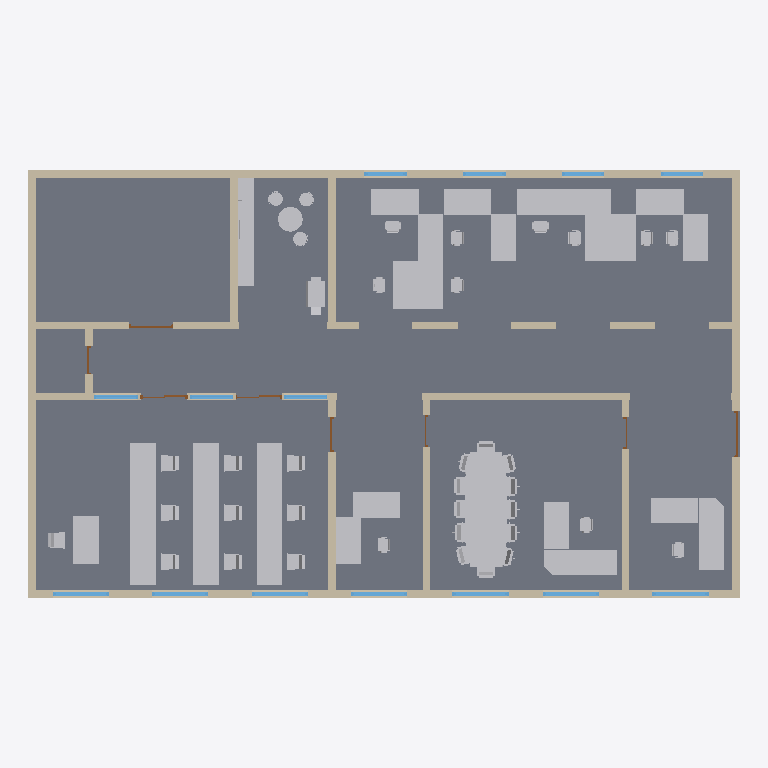
Plan cut of the same IFC building model at storey '2' (level 0.00 m, cut at 1.40 m), seen from above with north up, elements coloured by IFC class: 63 other elements (light grey), 27 walls (beige), 14 windows (light blue), 9 slabs (grey), 8 doors (brown). Cut surfaces are drawn darker.
Extent 22.5 m × 13.5 m × 4.6 m (x, y, z). Storeys (9): 0 at 0.00 m; 1 at 0.00 m; 2 at 0.00 m; 3 at 0.00 m; 4 at 0.00 m; 5 at 0.00 m; 6 at 0.00 m; 7 at 0.00 m; 8 at 0.00 m. Elements (151): 64 IfcBuildingElementProxy, 41 IfcWallStandardCase, 22 IfcWindow, 15 IfcDoor, 9 IfcSlab.

HEADER;
FILE_DESCRIPTION(('ViewDefinition [CoordinationView_V2.0, FMHandOverAddonView, ConceptDesignBIM_2010, QuantityTakeOffAddOnView, SpaceBoundary2ndLevelAddOnView]','ExchangeRequirement[Architecture]','Option [ExcludedObjects: , , , , , , , , , , , , , , , , , ,]'),'2;1');
FILE_NAME('BPI_st_02.ifc','2012-06-20T10:08:17',(''),(''),'Eurostep IFC Toolbox - 1.0','AutoCAD Architecture 2012 Build 6.7.49.0','');
FILE_SCHEMA(('IFC2X3'));
ENDSEC;
DATA;
#25=IFCPROJECT('0xQCK2qnz3Lem81$TSsiEG',#24,'02','','','BPI_st_02',$,(#5,#10),#19);
#30=IFCSITE('3IL1yWgf55QuTccQvccWzG',#24,'Site','','',#34,$,$,.ELEMENT.,$,$,$,$,$);
#36=IFCBUILDING('3DRg5cgab8qhjOQOn_5eEV',#24,'BPI_st_02','',$,#40,$,$,.ELEMENT.,0.0,0.0,$);
#89=IFCBUILDINGSTOREY('1LCNdA7TP2HOnYzXMv1sNs',#24,'0','stcs','',#93,$,$,.ELEMENT.,0.0);
#509=IFCBUILDINGSTOREY('0qfN8iOJ5DOQ61guwGYgA7',#24,'1','kitc','',#512,$,$,.ELEMENT.,0.0);
#6835=IFCBUILDINGSTOREY('2vHWwZaTzD7eKmH29bh7jB',#24,'2','soof','',#6838,$,$,.ELEMENT.,0.0);
#12659=IFCBUILDINGSTOREY('38Qt5Buzz6jfalXpZ8TjRc',#24,'3','kris','',#12662,$,$,.ELEMENT.,0.0);
#18616=IFCBUILDINGSTOREY('2TdVArnQvEBPOkY$WT8lPS',#24,'4','prof','',#18619,$,$,.ELEMENT.,0.0);
#30194=IFCBUILDINGSTOREY('3800KA7Tz4XusbHaK8kUh_',#24,'5','finz','',#30197,$,$,.ELEMENT.,0.0);
#35878=IFCBUILDINGSTOREY('2D78kKxuvCff6usBbPz2xU',#24,'6','semi','',#35881,$,$,.ELEMENT.,0.0);
#38884=IFCBUILDINGSTOREY('3Az8osALH9cBS_EVEd5Dg7',#24,'7','toil','',#38887,$,$,.ELEMENT.,0.0);
#39329=IFCBUILDINGSTOREY('1HjOPAC5nD_8ylBdx2mAx1',#24,'8','corr','',#39332,$,$,.ELEMENT.,0.0);
#7445=IFCSLAB('2G_tjpeeOI4003000004oP',#24,'SLAB | Standard(1)','','',#7450,#7468,$,$);
#41183=IFCSLAB('2G_tjpeeOI4009000004oP',#24,'SLAB | Standard(1)','','',#41188,#41206,$,$);
#37322=IFCSLAB('2G_tjpeeOI4007000004oP',#24,'SLAB | Standard(1)','','',#37327,#37345,$,$);
#468=IFCSLAB('2G_tjpeeOI4001000004oP',#24,'SLAB | Standard(1)','','',#473,#491,$,$);
#19607=IFCSLAB('2G_tjpeeOI4005000004oP',#24,'SLAB | Standard(1)','','',#19612,#19630,$,$);
#13424=IFCSLAB('2G_tjpeeOI4004000004oP',#24,'SLAB | Standard(1)','','',#13429,#13461,$,$);
#30963=IFCSLAB('2G_tjpeeOI4006000004oP',#24,'SLAB | Standard(1)','','',#30968,#30986,$,$);
#924=IFCSLAB('2G_tjpeeOI4002000004oP',#24,'SLAB | Standard(1)','','',#929,#947,$,$);
#24770=IFCBUILDINGELEMENTPROXY('2G_tjpeeOI4005000004p8',#24,'BUILDINGELEMENTPROXY(1)','','',#24775,#24791,$,$);
#39260=IFCSLAB('2G_tjpeeOI4008000004oP',#24,'SLAB | Standard(1)','','',#39265,#39283,$,$);
#6844=IFCWALLSTANDARDCASE('2G_tjpeeOI4003000004mc',#24,'WALL | Standard(1)','','',#6848,#6884,$);
#35887=IFCWALLSTANDARDCASE('2G_tjpeeOI4007000004me',#24,'WALL | Standard(1)','','',#35893,#35929,$);
#99=IFCWALLSTANDARDCASE('2G_tjpeeOI4001000004mc',#24,'WALL | Standard(1)','','',#103,#141,$);
#36223=IFCWALLSTANDARDCASE('2G_tjpeeOI4007000004mf',#24,'WALL | Standard(2)','','',#36228,#36261,$);
#19149=IFCWALLSTANDARDCASE('2G_tjpeeOI4005000004mp',#24,'WALL | Standard(3)','','',#19152,#19185,$);
#7311=IFCWALLSTANDARDCASE('2G_tjpeeOI4003000004mm',#24,'WALL | Standard(4)','','',#7314,#7347,$);
#30455=IFCWALLSTANDARDCASE('2G_tjpeeOI4006000004mj',#24,'WALL | Standard(2)','','',#30460,#30493,$);
#7796=IFCBUILDINGELEMENTPROXY('2G_tjpeeOI4003000004oQ',#24,'BUILDINGELEMENTPROXY(1)','','',#7801,#7817,$,$);
#37689=IFCBUILDINGELEMENTPROXY('2G_tjpeeOI4007000004oo',#24,'BUILDINGELEMENTPROXY(5)','','',#37692,#37705,$,$);
#37740=IFCBUILDINGELEMENTPROXY('2G_tjpeeOI4007000004or',#24,'BUILDINGELEMENTPROXY(8)','','',#37743,#37756,$,$);
#37774=IFCBUILDINGELEMENTPROXY('2G_tjpeeOI4007000004ot',#24,'BUILDINGELEMENTPROXY(10)','','',#37779,#37792,$,$);
#7982=IFCBUILDINGELEMENTPROXY('2G_tjpeeOI4003000004oa',#24,'BUILDINGELEMENTPROXY(11)','','',#7987,#8000,$,$);
#7891=IFCBUILDINGELEMENTPROXY('2G_tjpeeOI4003000004oV',#24,'BUILDINGELEMENTPROXY(6)','','',#7896,#7909,$,$);
#7872=IFCBUILDINGELEMENTPROXY('2G_tjpeeOI4003000004oU',#24,'BUILDINGELEMENTPROXY(5)','','',#7877,#7890,$,$);
#7927=IFCBUILDINGELEMENTPROXY('2G_tjpeeOI4003000004oX',#24,'BUILDINGELEMENTPROXY(8)','','',#7932,#7945,$,$);
#37672=IFCBUILDINGELEMENTPROXY('2G_tjpeeOI4007000004on',#24,'BUILDINGELEMENTPROXY(4)','','',#37675,#37688,$,$);
#37723=IFCBUILDINGELEMENTPROXY('2G_tjpeeOI4007000004oq',#24,'BUILDINGELEMENTPROXY(7)','','',#37726,#37739,$,$);
#37706=IFCBUILDINGELEMENTPROXY('2G_tjpeeOI4007000004op',#24,'BUILDINGELEMENTPROXY(6)','','',#37709,#37722,$,$);
#37757=IFCBUILDINGELEMENTPROXY('2G_tjpeeOI4007000004os',#24,'BUILDINGELEMENTPROXY(9)','','',#37760,#37773,$,$);
#31314=IFCBUILDINGELEMENTPROXY('2G_tjpeeOI4006000004p2',#24,'BUILDINGELEMENTPROXY(1)','','',#31319,#31335,$,$);
#153=IFCWALLSTANDARDCASE('2G_tjpeeOI4001000004mf',#24,'WALL | Standard(2)','','',#158,#191,$);
#7221=IFCWALLSTANDARDCASE('2G_tjpeeOI4003000004md',#24,'WALL | Standard(2)','','',#7226,#7259,$);
#12668=IFCWALLSTANDARDCASE('2G_tjpeeOI4004000004md',#24,'WALL | Standard(1)','','',#12674,#12710,$);
#423=IFCWALLSTANDARDCASE('2G_tjpeeOI4001000004mh',#24,'WALL | Standard(4)','','',#428,#461,$);
#879=IFCWALLSTANDARDCASE('2G_tjpeeOI4002000004ml',#24,'WALL | Standard(4)','','',#884,#917,$);
#7853=IFCBUILDINGELEMENTPROXY('2G_tjpeeOI4003000004oT',#24,'BUILDINGELEMENTPROXY(4)','','',#7858,#7871,$,$);
#7836=IFCBUILDINGELEMENTPROXY('2G_tjpeeOI4003000004oS',#24,'BUILDINGELEMENTPROXY(3)','','',#7839,#7852,$,$);
#29883=IFCBUILDINGELEMENTPROXY('2G_tjpeeOI4005000004pB',#24,'BUILDINGELEMENTPROXY(4)','','',#29888,#29901,$,$);
#37638=IFCBUILDINGELEMENTPROXY('2G_tjpeeOI4007000004ol',#24,'BUILDINGELEMENTPROXY(2)','','',#37641,#37654,$,$);
#7946=IFCBUILDINGELEMENTPROXY('2G_tjpeeOI4003000004oY',#24,'BUILDINGELEMENTPROXY(9)','','',#7951,#7964,$,$);
#13812=IFCBUILDINGELEMENTPROXY('2G_tjpeeOI4004000004p6',#24,'BUILDINGELEMENTPROXY(2)','','',#13817,#13830,$,$);
#7910=IFCBUILDINGELEMENTPROXY('2G_tjpeeOI4003000004oW',#24,'BUILDINGELEMENTPROXY(7)','','',#7913,#7926,$,$);
#7965=IFCBUILDINGELEMENTPROXY('2G_tjpeeOI4003000004oZ',#24,'BUILDINGELEMENTPROXY(10)','','',#7968,#7981,$,$);
#8001=IFCBUILDINGELEMENTPROXY('2G_tjpeeOI4003000004ob',#24,'BUILDINGELEMENTPROXY(12)','','',#8006,#8019,$,$);
#13789=IFCBUILDINGELEMENTPROXY('2G_tjpeeOI4004000004p5',#24,'BUILDINGELEMENTPROXY(1)','','',#13794,#13810,$,$);
#25107=IFCBUILDINGELEMENTPROXY('2G_tjpeeOI4005000004p9',#24,'BUILDINGELEMENTPROXY(2)','','',#25110,#25123,$,$);
#37617=IFCBUILDINGELEMENTPROXY('2G_tjpeeOI4007000004ok',#24,'BUILDINGELEMENTPROXY(1)','','',#37620,#37636,$,$);
#37655=IFCBUILDINGELEMENTPROXY('2G_tjpeeOI4007000004om',#24,'BUILDINGELEMENTPROXY(3)','','',#37658,#37671,$,$);
#7819=IFCBUILDINGELEMENTPROXY('2G_tjpeeOI4003000004oR',#24,'BUILDINGELEMENTPROXY(2)','','',#7822,#7835,$,$);
#31337=IFCBUILDINGELEMENTPROXY('2G_tjpeeOI4006000004p3',#24,'BUILDINGELEMENTPROXY(2)','','',#31340,#31353,$,$);
#13145=IFCWALLSTANDARDCASE('2G_tjpeeOI4004000004mq',#24,'WALL | Standard(3)','','',#13150,#13183,$);
#18922=IFCWALLSTANDARDCASE('2G_tjpeeOI4005000004mo',#24,'WALL | Standard(2)','','',#18927,#18960,$);
#18625=IFCWALLSTANDARDCASE('2G_tjpeeOI4005000004me',#24,'WALL | Standard(1)','','',#18631,#18667,$);
#198=IFCWALLSTANDARDCASE('2G_tjpeeOI4001000004mg',#24,'WALL | Standard(3)','','',#201,#234,$);
#36268=IFCWALLSTANDARDCASE('2G_tjpeeOI4007000004mi',#24,'WALL | Standard(3)','','',#36271,#36304,$);
#518=IFCWALLSTANDARDCASE('2G_tjpeeOI4002000004mc',#24,'WALL | Standard(1)','','',#522,#558,$);
#12902=IFCWALLSTANDARDCASE('2G_tjpeeOI4004000004me',#24,'WALL | Standard(2)','','',#12907,#12940,$);
#6505=IFCBUILDINGELEMENTPROXY('2G_tjpeeOI4002000004pL',#24,'BUILDINGELEMENTPROXY(8)','','',#6510,#6526,$,$);
#30154=IFCBUILDINGELEMENTPROXY('2G_tjpeeOI4005000004pC',#24,'BUILDINGELEMENTPROXY(5)','','',#30159,#30172,$,$);
#18580=IFCBUILDINGELEMENTPROXY('2G_tjpeeOI4004000004pD',#24,'BUILDINGELEMENTPROXY(4)','','',#18585,#18598,$,$);
#38893=IFCWALLSTANDARDCASE('2G_tjpeeOI4008000004mf',#24,'WALL | Standard(1)','','',#38899,#38935,$);
#39338=IFCWALLSTANDARDCASE('2G_tjpeeOI4009000004md',#24,'WALL | Standard(1)','','',#39344,#39380,$);
#30203=IFCWALLSTANDARDCASE('2G_tjpeeOI4006000004me',#24,'WALL | Standard(1)','','',#30209,#30245,$);
#4045=IFCBUILDINGELEMENTPROXY('2G_tjpeeOI4002000004pH',#24,'BUILDINGELEMENTPROXY(4)','','',#4048,#4064,$,$);
#1944=IFCBUILDINGELEMENTPROXY('2G_tjpeeOI4002000004pE',#24,'BUILDINGELEMENTPROXY(1)','','',#1947,#1963,$,$);
#3280=IFCBUILDINGELEMENTPROXY('2G_tjpeeOI4002000004pF',#24,'BUILDINGELEMENTPROXY(2)','','',#3283,#3299,$,$);
#39033=IFCWALLSTANDARDCASE('2G_tjpeeOI4008000004ms',#24,'WALL | Standard(4)','','',#39038,#39071,$);
#38704=IFCBUILDINGELEMENTPROXY('2G_tjpeeOI4007000004ow',#24,'BUILDINGELEMENTPROXY(13)','','',#38709,#38722,$,$);
#38723=IFCBUILDINGELEMENTPROXY('2G_tjpeeOI4007000004ox',#24,'BUILDINGELEMENTPROXY(14)','','',#38728,#38741,$,$);
#38761=IFCBUILDINGELEMENTPROXY('2G_tjpeeOI4007000004oz',#24,'BUILDINGELEMENTPROXY(16)','','',#38766,#38779,$,$);
#38780=IFCBUILDINGELEMENTPROXY('2G_tjpeeOI4007000004o_',#24,'BUILDINGELEMENTPROXY(17)','','',#38785,#38798,$,$);
#38818=IFCBUILDINGELEMENTPROXY('2G_tjpeeOI4007000004p0',#24,'BUILDINGELEMENTPROXY(19)','','',#38823,#38836,$,$);
#38799=IFCBUILDINGELEMENTPROXY('2G_tjpeeOI4007000004o$',#24,'BUILDINGELEMENTPROXY(18)','','',#38804,#38817,$,$);
#38837=IFCBUILDINGELEMENTPROXY('2G_tjpeeOI4007000004p1',#24,'BUILDINGELEMENTPROXY(20)','','',#38842,#38855,$,$);
#38685=IFCBUILDINGELEMENTPROXY('2G_tjpeeOI4007000004ov',#24,'BUILDINGELEMENTPROXY(12)','','',#38690,#38703,$,$);
#38742=IFCBUILDINGELEMENTPROXY('2G_tjpeeOI4007000004oy',#24,'BUILDINGELEMENTPROXY(15)','','',#38747,#38760,$,$);
#38667=IFCBUILDINGELEMENTPROXY('2G_tjpeeOI4007000004ou',#24,'BUILDINGELEMENTPROXY(11)','','',#38670,#38683,$,$);
#6757=IFCBUILDINGELEMENTPROXY('2G_tjpeeOI4002000004pM',#24,'BUILDINGELEMENTPROXY(9)','','',#6760,#6773,$,$);
#6809=IFCBUILDINGELEMENTPROXY('2G_tjpeeOI4002000004pP',#24,'BUILDINGELEMENTPROXY(12)','','',#6812,#6825,$,$);
#6775=IFCBUILDINGELEMENTPROXY('2G_tjpeeOI4002000004pN',#24,'BUILDINGELEMENTPROXY(10)','','',#6778,#6791,$,$);
#6792=IFCBUILDINGELEMENTPROXY('2G_tjpeeOI4002000004pO',#24,'BUILDINGELEMENTPROXY(11)','','',#6795,#6808,$,$);
#12964=IFCWINDOW('2G_tjpeeOI4004000004nF',#24,'WINDOW | Standard(1)','','',#12969,#13125,$,2400.0,1780.0);
#18696=IFCWINDOW('2G_tjpeeOI4005000004n7',#24,'WINDOW | Standard(1)','','',#18701,#18857,$,2400.0,1780.0);
#18894=IFCWINDOW('2G_tjpeeOI4005000004nB',#24,'WINDOW | Standard(2)','','',#18899,#18912,$,2400.0,1780.0);
#30274=IFCWINDOW('2G_tjpeeOI4006000004n3',#24,'WINDOW | Standard(1)','','',#30279,#30435,$,2400.0,1780.0);
#35958=IFCWINDOW('2G_tjpeeOI4007000004mt',#24,'WINDOW | Standard(1)','','',#35961,#36117,$,2400.0,1780.0);
#36154=IFCWINDOW('2G_tjpeeOI4007000004mx',#24,'WINDOW | Standard(2)','','',#36157,#36170,$,2400.0,1780.0);
#36197=IFCWINDOW('2G_tjpeeOI4007000004m$',#24,'WINDOW | Standard(3)','','',#36200,#36213,$,2400.0,1780.0);
#29605=IFCBUILDINGELEMENTPROXY('2G_tjpeeOI4005000004pA',#24,'BUILDINGELEMENTPROXY(3)','','',#29610,#29623,$,$);
#12520=IFCBUILDINGELEMENTPROXY('2G_tjpeeOI4003000004od',#24,'BUILDINGELEMENTPROXY(14)','','',#12525,#12538,$,$);
#12539=IFCBUILDINGELEMENTPROXY('2G_tjpeeOI4003000004oe',#24,'BUILDINGELEMENTPROXY(15)','','',#12542,#12555,$,$);
#12575=IFCBUILDINGELEMENTPROXY('2G_tjpeeOI4003000004og',#24,'BUILDINGELEMENTPROXY(17)','','',#12580,#12593,$,$);
#12556=IFCBUILDINGELEMENTPROXY('2G_tjpeeOI4003000004of',#24,'BUILDINGELEMENTPROXY(16)','','',#12561,#12574,$,$);
#12500=IFCBUILDINGELEMENTPROXY('2G_tjpeeOI4003000004oc',#24,'BUILDINGELEMENTPROXY(13)','','',#12505,#12518,$,$);
#12630=IFCBUILDINGELEMENTPROXY('2G_tjpeeOI4003000004oj',#24,'BUILDINGELEMENTPROXY(20)','','',#12633,#12646,$,$);
#12611=IFCBUILDINGELEMENTPROXY('2G_tjpeeOI4003000004oi',#24,'BUILDINGELEMENTPROXY(19)','','',#12616,#12629,$,$);
#12594=IFCBUILDINGELEMENTPROXY('2G_tjpeeOI4003000004oh',#24,'BUILDINGELEMENTPROXY(18)','','',#12597,#12610,$,$);
#18311=IFCBUILDINGELEMENTPROXY('2G_tjpeeOI4004000004p7',#24,'BUILDINGELEMENTPROXY(3)','','',#18314,#18327,$,$);
#6913=IFCWINDOW('2G_tjpeeOI4003000004nJ',#24,'WINDOW | Standard(1)','','',#6916,#7072,$,2400.0,1340.0);
#7109=IFCWINDOW('2G_tjpeeOI4003000004nN',#24,'WINDOW | Standard(2)','','',#7112,#7125,$,2400.0,1340.0);
#36694=IFCWINDOW('2G_tjpeeOI4007000004oD',#24,'WINDOW | Standard(6)','','',#36697,#36710,$,2100.0,1370.0);
#36737=IFCWINDOW('2G_tjpeeOI4007000004oH',#24,'WINDOW | Standard(7)','','',#36740,#36753,$,2100.0,1370.0);
#35834=IFCBUILDINGELEMENTPROXY('2G_tjpeeOI4006000004p4',#24,'BUILDINGELEMENTPROXY(3)','','',#35839,#35852,$,$);
#7152=IFCWINDOW('2G_tjpeeOI4003000004nR',#24,'WINDOW | Standard(3)','','',#7155,#7168,$,2400.0,1340.0);
#7195=IFCWINDOW('2G_tjpeeOI4003000004nV',#24,'WINDOW | Standard(4)','','',#7198,#7211,$,2400.0,1340.0);
#6097=IFCBUILDINGELEMENTPROXY('2G_tjpeeOI4002000004pI',#24,'BUILDINGELEMENTPROXY(5)','','',#6102,#6115,$,$);
#6136=IFCBUILDINGELEMENTPROXY('2G_tjpeeOI4002000004pK',#24,'BUILDINGELEMENTPROXY(7)','','',#6141,#6154,$,$);
#6117=IFCBUILDINGELEMENTPROXY('2G_tjpeeOI4002000004pJ',#24,'BUILDINGELEMENTPROXY(6)','','',#6122,#6135,$,$);
#36651=IFCWINDOW('2G_tjpeeOI4007000004o9',#24,'WINDOW | Standard(5)','','',#36654,#36667,$,2100.0,1370.0);
#12739=IFCDOOR('2G_tjpeeOI4004000004nn',#24,'DOOR | Standard(1)','','',#12742,#12886,$,2050.0,1450.0);
#258=IFCDOOR('2G_tjpeeOI4001000004nd',#24,'DOOR | Standard(1)','','',#263,#407,$,2550.0,1400.0);
#30517=IFCDOOR('2G_tjpeeOI4006000004nh',#24,'DOOR | Standard(1)','','',#30522,#30666,$,2050.0,1100.0);
#13356=IFCWALLSTANDARDCASE('2G_tjpeeOI4004000004mr',#24,'WALL | Standard(4)','','',#13359,#13392,$);
#36780=IFCDOOR('2G_tjpeeOI4007000004oL',#24,'DOOR | Sliding - Double - Full Lite(1)','','',#36783,#37015,$,2250.0,1470.0);
#37077=IFCDOOR('2G_tjpeeOI4007000004oN',#24,'DOOR | Sliding - Double - Full Lite(2)','','',#37080,#37093,$,2250.0,1470.0);
#39095=IFCDOOR('2G_tjpeeOI4008000004nf',#24,'DOOR | Standard(1)','','',#39100,#39244,$,2050.0,900.0);
#13335=IFCDOOR('2G_tjpeeOI4004000004nl',#24,'DOOR | Standard(2)','','',#13338,#13351,$,2050.0,1000.0);
#811=IFCWALLSTANDARDCASE('2G_tjpeeOI4002000004mk',#24,'WALL | Standard(3)','','',#814,#847,$);
#30682=IFCWALLSTANDARDCASE('2G_tjpeeOI4006000004mn',#24,'WALL | Standard(3)','','',#30685,#30718,$);
#39617=IFCWALLSTANDARDCASE('2G_tjpeeOI4009000004mi',#24,'WALL | Standard(3)','','',#39620,#39653,$);
#18984=IFCDOOR('2G_tjpeeOI4005000004nj',#24,'DOOR | Standard(1)','','',#18989,#19133,$,2050.0,1000.0);
ENDSEC;